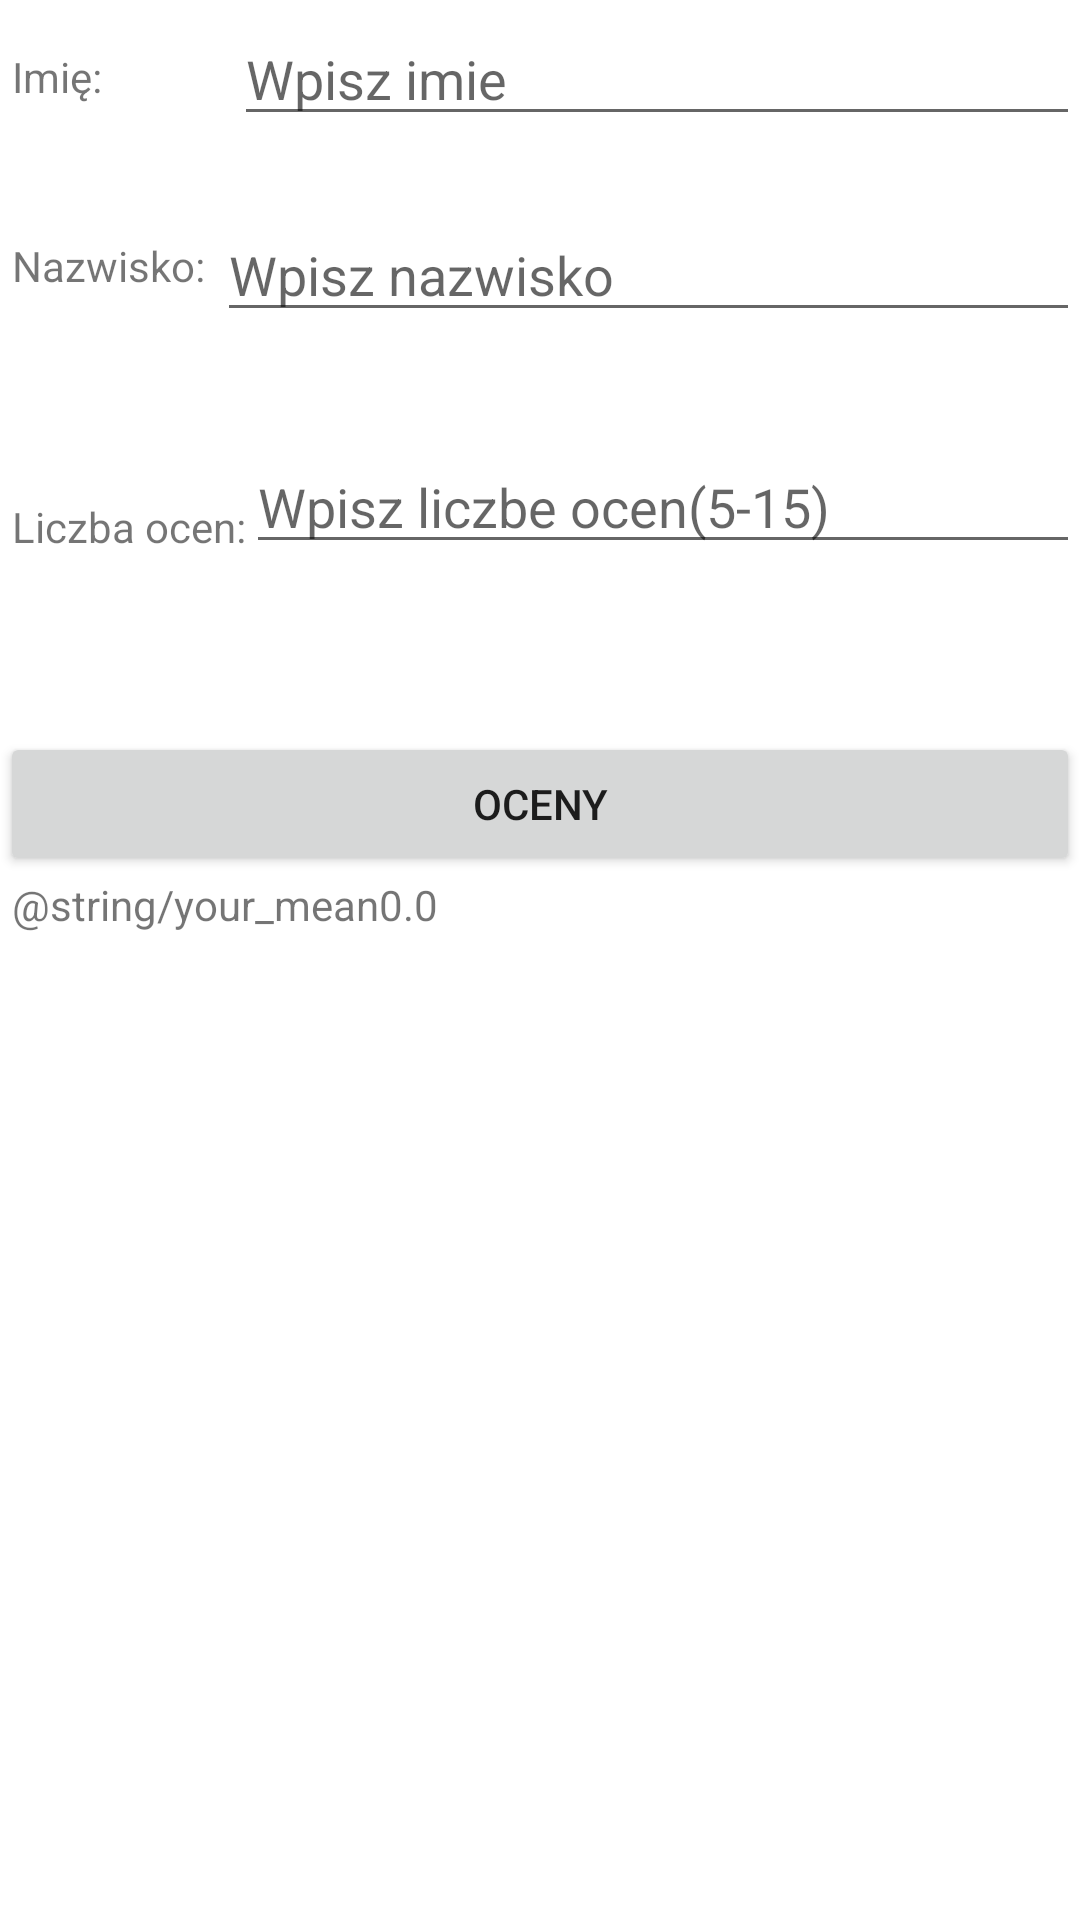

Reconstruct the res/layout file that produces this screen, plus the resources it refers to.
<!-- AndroidManifest.xml: application theme Theme.ApkaNumeroUnoNaAndrioda -->
<!-- res/layout/fragment_main_page.xml -->
<?xml version="1.0" encoding="utf-8"?>
<androidx.constraintlayout.widget.ConstraintLayout xmlns:android="http://schemas.android.com/apk/res/android"
    xmlns:tools="http://schemas.android.com/tools"
    android:layout_width="match_parent"
    android:layout_height="match_parent"
    xmlns:app="http://schemas.android.com/apk/res-auto"
    tools:context=".MainPageFragment">

    <TextView
        android:id="@+id/nameLabel"
        android:layout_width="wrap_content"
        android:layout_height="wrap_content"
        android:layout_marginStart="4dp"
        android:layout_marginTop="16dp"
        android:text="@string/imie"
        app:layout_constraintStart_toStartOf="parent"
        app:layout_constraintTop_toTopOf="parent" />

    <TextView
        android:id="@+id/surnameLabel"
        android:layout_width="wrap_content"
        android:layout_height="wrap_content"
        android:layout_marginStart="4dp"
        android:layout_marginTop="44dp"
        android:text="@string/nazwisko"
        app:layout_constraintStart_toStartOf="parent"
        app:layout_constraintTop_toBottomOf="@+id/nameLabel" />

    <TextView
        android:id="@+id/gradeLabel"
        android:layout_width="wrap_content"
        android:layout_height="wrap_content"
        android:layout_marginStart="4dp"
        android:layout_marginTop="68dp"
        android:text="@string/liczba_ocen"
        app:layout_constraintStart_toStartOf="parent"
        app:layout_constraintTop_toBottomOf="@+id/surnameLabel" />

    <EditText
        android:id="@+id/nameEditText"
        android:layout_width="0dp"
        android:layout_height="wrap_content"
        android:layout_marginStart="44dp"
        android:layout_marginTop="4dp"
        android:ems="10"
        android:hint="@string/wpisz_imie"
        android:inputType="textPersonName"
        app:layout_constraintEnd_toEndOf="parent"
        app:layout_constraintStart_toEndOf="@+id/nameLabel"
        app:layout_constraintTop_toTopOf="parent" />

    <EditText
        android:id="@+id/surnameEditText"
        android:layout_width="0dp"
        android:layout_height="wrap_content"
        android:layout_marginStart="4dp"
        android:layout_marginTop="24dp"
        android:ems="10"
        android:hint="@string/wpisz_nazwisko"
        android:inputType="textPersonName"
        app:layout_constraintEnd_toEndOf="parent"
        app:layout_constraintStart_toEndOf="@+id/surnameLabel"
        app:layout_constraintTop_toBottomOf="@+id/nameEditText" />

    <EditText
        android:id="@+id/gradeEditText"
        android:layout_width="0dp"
        android:layout_height="wrap_content"
        android:layout_marginTop="36dp"
        android:ems="10"
        android:hint="@string/wpisz_ocene"
        android:inputType="number"
        app:layout_constraintEnd_toEndOf="parent"
        app:layout_constraintStart_toEndOf="@+id/gradeLabel"
        app:layout_constraintTop_toBottomOf="@+id/surnameEditText" />

    <Button
        android:id="@+id/button"
        android:layout_width="0dp"
        android:layout_height="wrap_content"
        android:layout_marginTop="244dp"
        android:text="@string/grade"
        app:layout_constraintEnd_toEndOf="parent"
        app:layout_constraintHorizontal_bias="0.498"
        app:layout_constraintStart_toStartOf="parent"
        app:layout_constraintTop_toTopOf="parent" />

    <TextView
        android:id="@+id/mean_textLabel"
        android:layout_width="wrap_content"
        android:layout_height="wrap_content"
        android:layout_marginStart="4dp"
        android:text="@string/your_mean"
        app:layout_constraintStart_toStartOf="parent"
        app:layout_constraintTop_toBottomOf="@+id/button" />

    <TextView
        android:id="@+id/mean_Value_TextLabel"
        android:layout_width="wrap_content"
        android:layout_height="wrap_content"
        android:text="0.0"
        app:layout_constraintStart_toEndOf="@+id/mean_textLabel"
        app:layout_constraintTop_toBottomOf="@+id/button" />


</androidx.constraintlayout.widget.ConstraintLayout>
<!-- resources referenced by this layout -->
<resources>
  <string name="grade">Oceny</string>
  <string name="imie">Imię: </string>
  <string name="liczba_ocen">Liczba ocen:</string>
  <string name="nazwisko">Nazwisko: </string>
  <string name="wpisz_imie">Wpisz imie</string>
  <string name="wpisz_nazwisko">Wpisz nazwisko</string>
  <string name="wpisz_ocene">Wpisz liczbe ocen(5-15)</string>
  <style name="Theme.ApkaNumeroUnoNaAndrioda" parent="Theme.MaterialComponents.DayNight.DarkActionBar">
          
          <item name="colorPrimary">@color/purple_500</item>
          <item name="colorPrimaryVariant">@color/purple_700</item>
          <item name="colorOnPrimary">@color/white</item>
          
          <item name="colorSecondary">@color/teal_200</item>
          <item name="colorSecondaryVariant">@color/teal_700</item>
          <item name="colorOnSecondary">@color/black</item>
          
          <item name="android:statusBarColor">?attr/colorPrimaryVariant</item>
          
      </style>
  <!-- not gathered from this repository: default colours our renderer supplied (Android Studio template values) -->
  <color name="purple_500">#FF6200EE</color>
  <color name="purple_700">#FF3700B3</color>
  <color name="teal_200">#FF03DAC5</color>
  <color name="teal_700">#FF018786</color>
  <color name="black">#FF000000</color>
  <color name="white">#FFFFFFFF</color>
</resources>
